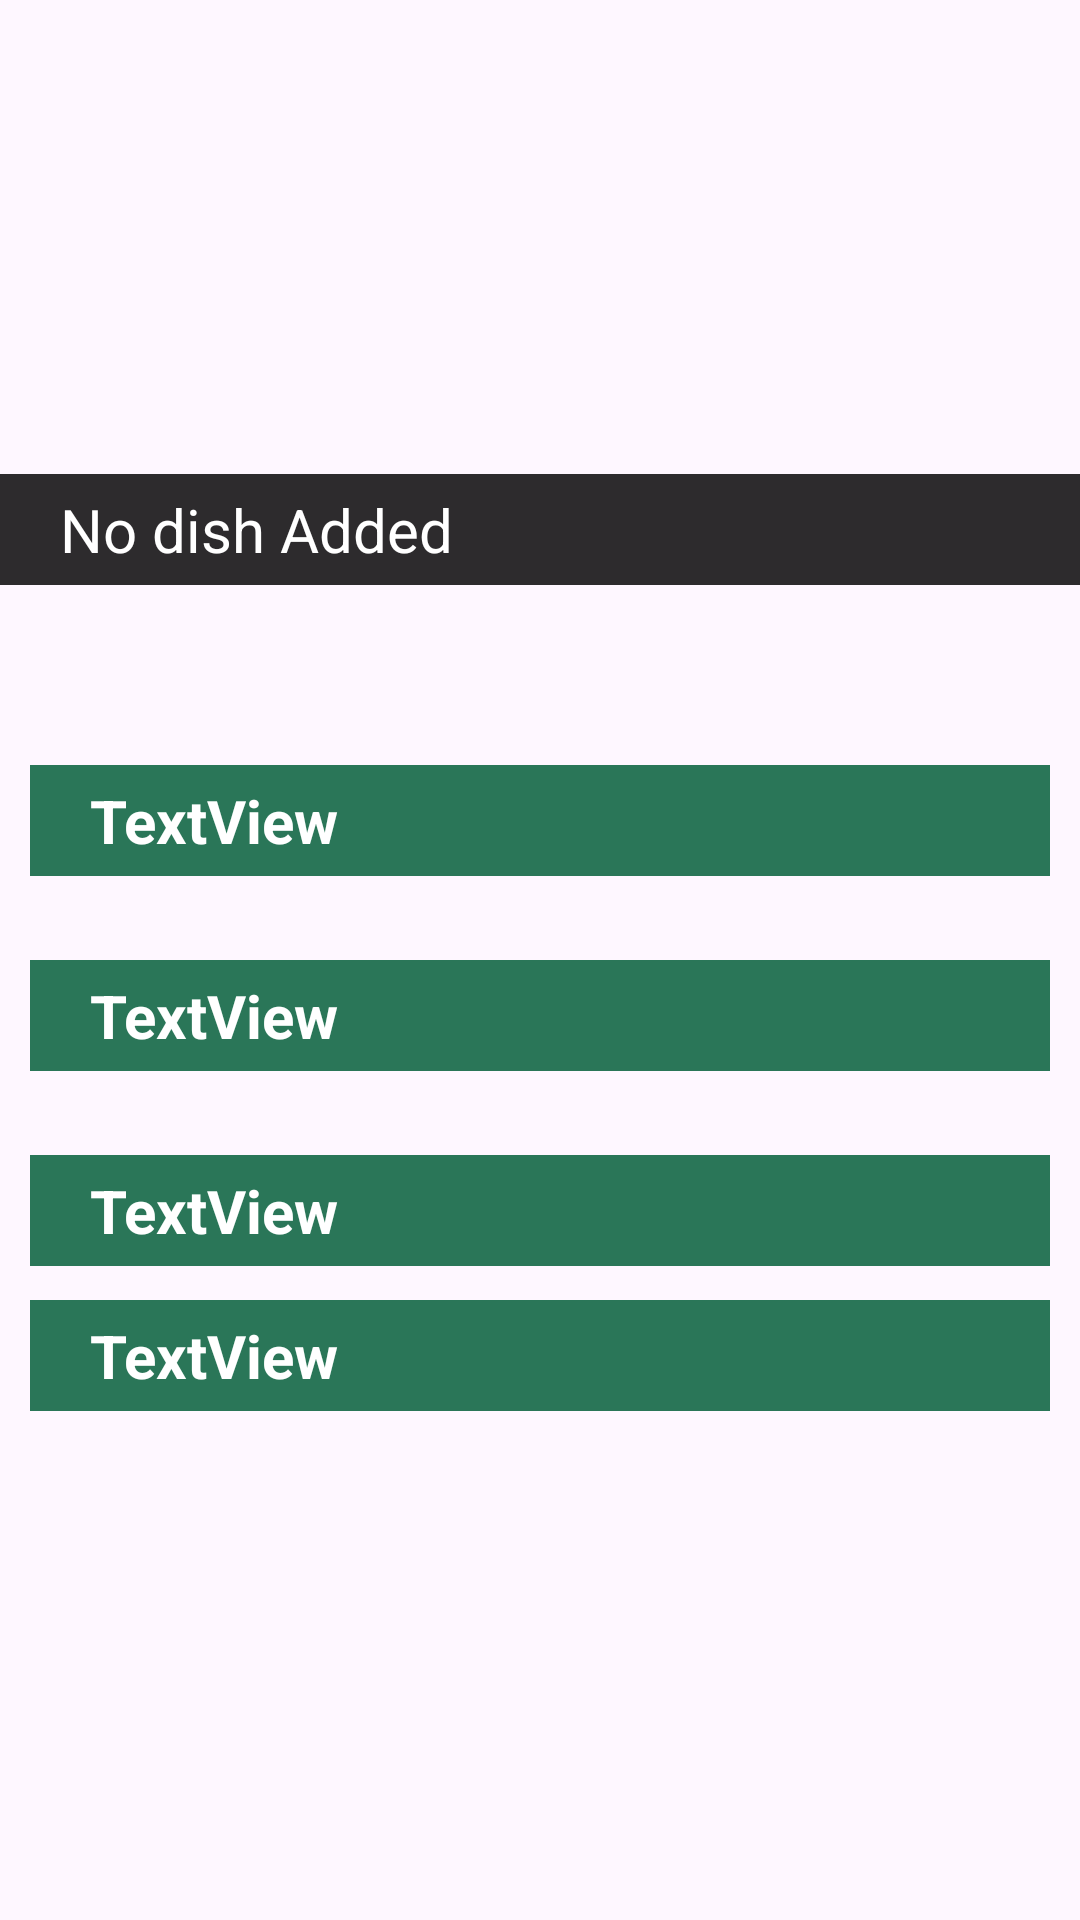

Produce the Android XML layout that renders to this screen, including the resource entries it uses.
<!-- AndroidManifest.xml: application theme Theme.ProjectBegining -->
<!-- res/layout/fragment_current.xml -->
<?xml version="1.0" encoding="utf-8"?>
<androidx.constraintlayout.widget.ConstraintLayout xmlns:android="http://schemas.android.com/apk/res/android"
    xmlns:app="http://schemas.android.com/apk/res-auto"
    xmlns:tools="http://schemas.android.com/tools"
    android:layout_width="match_parent"
    android:layout_height="match_parent"
    tools:context=".ui.current.CurrentFragment">

    <TextView
        android:id="@+id/text_current"
        android:layout_width="0dp"
        android:layout_height="wrap_content"
        android:background="#D2000000"
        android:paddingVertical="5dp"
        android:paddingLeft="20dp"
        android:text="No dish Added"
        android:textAlignment="viewStart"
        android:textColor="@color/white"
        android:textSize="20sp"
        app:layout_constraintBottom_toBottomOf="parent"
        app:layout_constraintEnd_toEndOf="parent"
        app:layout_constraintHorizontal_bias="0.0"
        app:layout_constraintStart_toStartOf="parent"
        app:layout_constraintTop_toBottomOf="@+id/image_dish"
        app:layout_constraintVertical_bias="0.0" />

    <ImageView
        android:id="@+id/image_dish"
        android:layout_width="412dp"
        android:layout_height="158dp"
        android:layout_marginBottom="25dp"
        android:scaleType="centerCrop"
        app:layout_constraintBottom_toBottomOf="parent"
        app:layout_constraintEnd_toEndOf="parent"
        app:layout_constraintHorizontal_bias="1.0"
        app:layout_constraintStart_toStartOf="parent"
        app:layout_constraintTop_toTopOf="parent"
        app:layout_constraintVertical_bias="0.0"
        app:srcCompat="@drawable/dish2" />

    <TextView
        android:id="@+id/time"
        android:layout_width="match_parent"
        android:layout_height="wrap_content"
        android:layout_marginHorizontal="10dp"
        android:layout_marginTop="60dp"
        android:background="@color/green"
        android:paddingHorizontal="20dp"
        android:paddingVertical="5dp"
        android:text="TextView"
        android:textAlignment="viewStart"
        android:textColor="@color/white"
        android:textSize="20sp"
        android:textStyle="bold"
        app:layout_constraintTop_toBottomOf="@+id/text_current"
        tools:layout_editor_absoluteX="0dp" />

    <TextView
        android:id="@+id/calorie"
        android:layout_width="match_parent"
        android:layout_height="wrap_content"
        android:layout_marginHorizontal="10dp"
        android:layout_marginTop="28dp"
        android:background="@color/green"
        android:paddingHorizontal="20dp"
        android:paddingVertical="5dp"
        android:text="TextView"
        android:textAlignment="viewStart"
        android:textColor="@color/white"
        android:textSize="20sp"
        android:textStyle="bold"
        app:layout_constraintTop_toBottomOf="@+id/time"
        tools:layout_editor_absoluteX="0dp" />

    <TextView
        android:id="@+id/ingredient"
        android:layout_width="match_parent"
        android:layout_height="wrap_content"
        android:layout_marginHorizontal="10dp"
        android:layout_marginTop="28dp"
        android:background="@color/green"
        android:paddingHorizontal="20dp"
        android:paddingVertical="5dp"
        android:text="TextView"
        android:textAlignment="viewStart"
        android:textColor="@color/white"
        android:textSize="20sp"
        android:textStyle="bold"
        app:layout_constraintTop_toBottomOf="@+id/calorie"
        tools:layout_editor_absoluteX="19dp" />

    <TextView
        android:id="@+id/difficulty"
        android:layout_width="match_parent"
        android:layout_height="wrap_content"
        android:layout_marginHorizontal="10dp"
        android:background="@color/green"
        android:paddingHorizontal="20dp"
        android:paddingVertical="5dp"
        android:text="TextView"
        android:textAlignment="viewStart"
        android:textColor="@color/white"
        android:textSize="20sp"
        android:textStyle="bold"
        app:layout_constraintBottom_toBottomOf="parent"
        app:layout_constraintTop_toBottomOf="@+id/ingredient"
        app:layout_constraintVertical_bias="0.062"
        tools:layout_editor_absoluteX="19dp" />


</androidx.constraintlayout.widget.ConstraintLayout>
<!-- resources referenced by this layout -->
<resources>
  <color name="green">#2A7658</color>
  <color name="white">#FFFFFFFF</color>
  <style name="Theme.ProjectBegining" parent="Base.Theme.ProjectBegining" />
  <style name="Base.Theme.ProjectBegining" parent="Theme.Material3.DayNight.NoActionBar">
          
          <item name="colorPrimary">@color/green</item>
      </style>
</resources>
